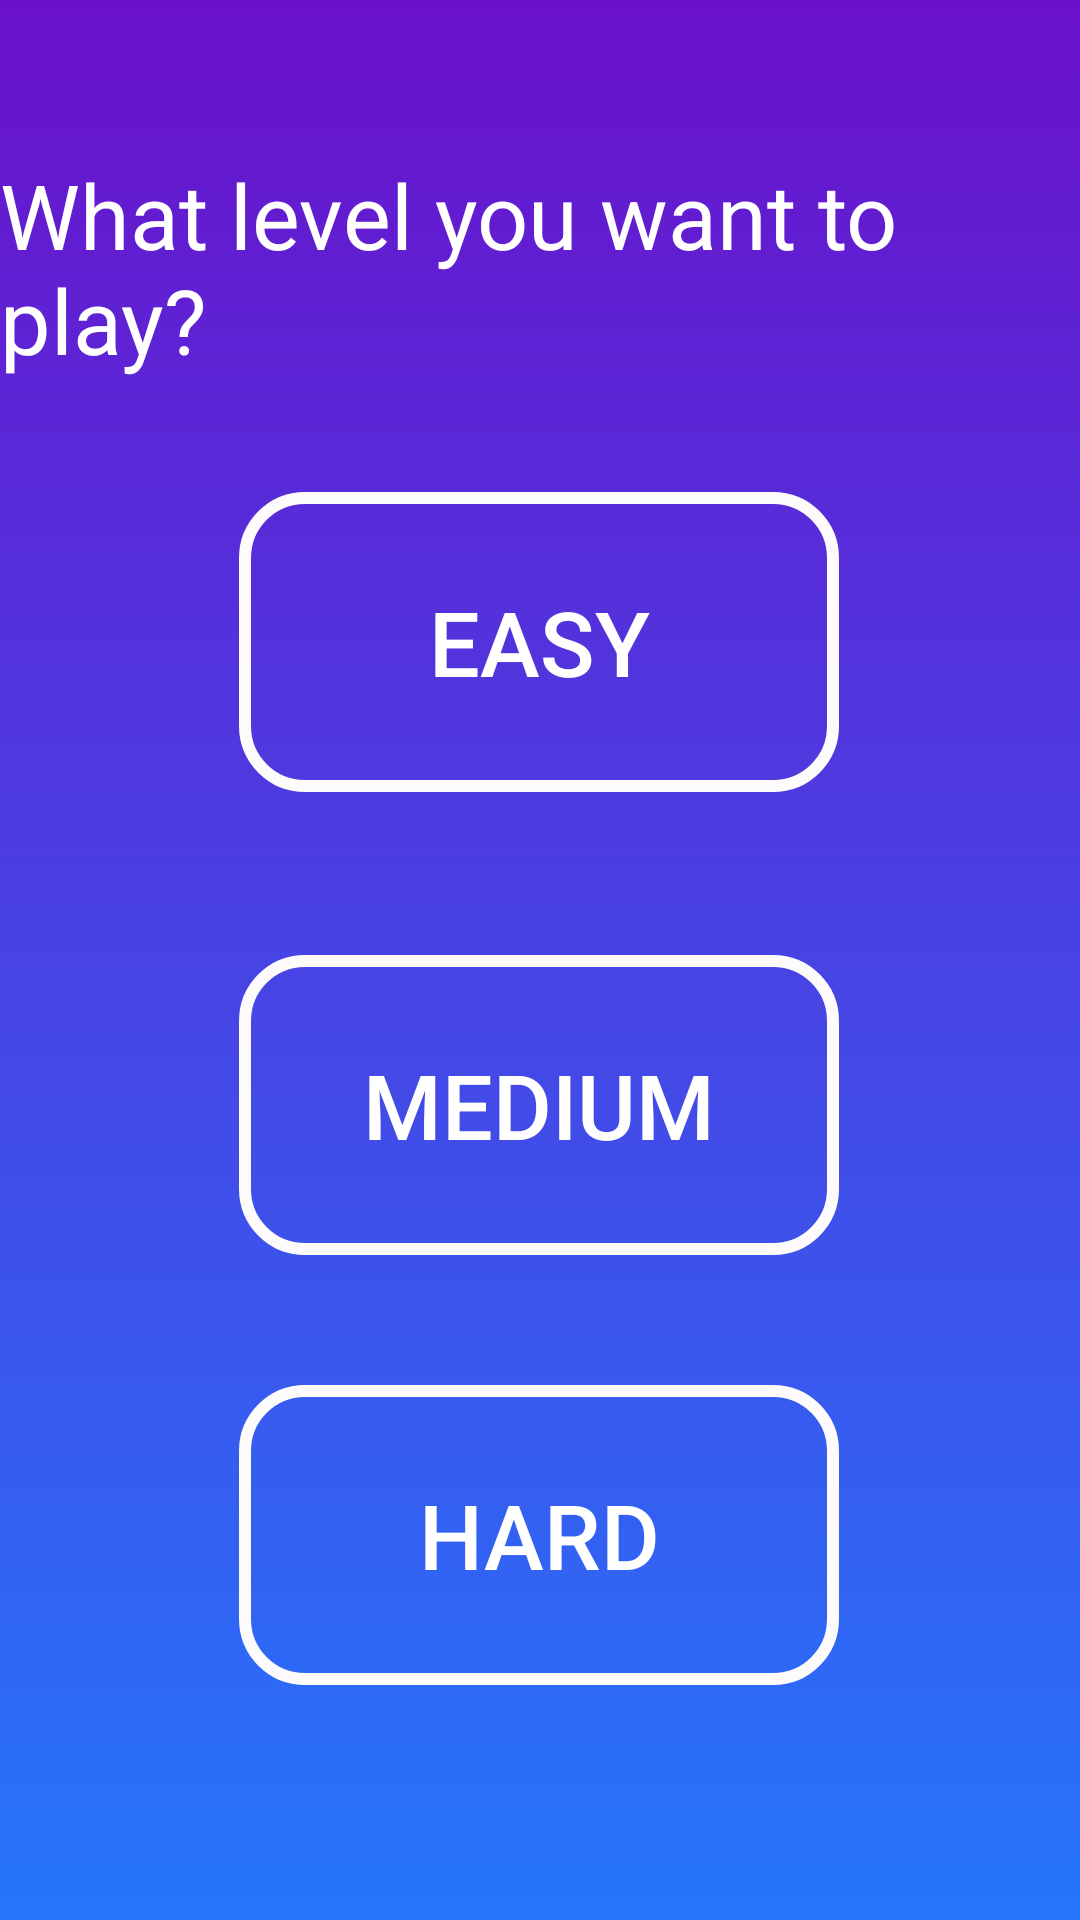

Android layout source for this screen:
<!-- AndroidManifest.xml: application theme AppTheme -->
<!-- res/layout/activity_screen_select_mode.xml -->
<?xml version="1.0" encoding="utf-8"?>
<androidx.constraintlayout.widget.ConstraintLayout xmlns:android="http://schemas.android.com/apk/res/android"
    xmlns:app="http://schemas.android.com/apk/res-auto"
    xmlns:tools="http://schemas.android.com/tools"
    android:layout_width="match_parent"
    android:layout_height="match_parent"
    android:background="@drawable/gradient_bg"
    tools:context=".ScreenSelectMode">

    <TextView
        android:id="@+id/textView4"
        android:layout_width="wrap_content"
        android:layout_height="wrap_content"
        android:text="@string/what_level_you_want_to_play"
        android:textColor="#FFFFFF"
        android:textSize="30sp"
        app:layout_constraintBottom_toBottomOf="parent"
        app:layout_constraintEnd_toEndOf="parent"
        app:layout_constraintStart_toStartOf="parent"
        app:layout_constraintTop_toTopOf="parent"
        app:layout_constraintVertical_bias="0.091" />

    <Button
        android:id="@+id/butt_easy"
        android:layout_width="200dp"
        android:layout_height="100dp"
        android:background="@drawable/button_rounded"
        android:text="@string/easy"
        android:textColor="#ffffff"
        android:textSize="30sp"
        app:layout_constraintBottom_toBottomOf="parent"
        app:layout_constraintEnd_toEndOf="parent"
        app:layout_constraintHorizontal_bias="0.497"
        app:layout_constraintStart_toStartOf="parent"
        app:layout_constraintTop_toTopOf="parent"
        app:layout_constraintVertical_bias="0.304" />

    <Button
        android:id="@+id/butt_medium"
        android:layout_width="200dp"
        android:layout_height="100dp"
        android:layout_marginTop="32dp"
        android:background="@drawable/button_rounded"
        android:text="@string/medium"
        android:textColor="#ffffff"
        android:textSize="30sp"
        app:layout_constraintBottom_toBottomOf="parent"
        app:layout_constraintEnd_toEndOf="parent"
        app:layout_constraintHorizontal_bias="0.497"
        app:layout_constraintStart_toStartOf="parent"
        app:layout_constraintTop_toBottomOf="@+id/butt_easy"
        app:layout_constraintVertical_bias="0.092" />

    <Button
        android:id="@+id/butt_hard"
        android:layout_width="200dp"
        android:layout_height="100dp"
        android:layout_marginTop="32dp"
        android:background="@drawable/button_rounded"
        android:text="@string/hard"
        android:textColor="#ffffff"
        android:textSize="30sp"
        app:layout_constraintBottom_toBottomOf="parent"
        app:layout_constraintEnd_toEndOf="parent"
        app:layout_constraintHorizontal_bias="0.497"
        app:layout_constraintStart_toStartOf="parent"
        app:layout_constraintTop_toBottomOf="@+id/butt_medium"
        app:layout_constraintVertical_bias="0.125" />
</androidx.constraintlayout.widget.ConstraintLayout>
<!-- resources referenced by this layout -->
<resources>
  <!-- drawable button_rounded (drawable) -->
  <?xml version="1.0" encoding="utf-8"?>
  <selector xmlns:android="http://schemas.android.com/apk/res/android">
  <item>
      <shape
          android:shape="rectangle">
          <corners
              android:bottomRightRadius="20dp"
              android:bottomLeftRadius="20dp"
              android:topLeftRadius="20dp"
              android:topRightRadius="20dp"
              android:radius="10dp" />
  
          <stroke
              android:width="4dp"
              android:color="#fdfbfb">
          </stroke>
      </shape>
  </item>
  </selector>
  <!-- drawable gradient_bg (drawable) -->
  <?xml version="1.0" encoding="utf-8"?>
  <selector xmlns:android="http://schemas.android.com/apk/res/android">
  
      <item>
  
          <shape>
  
              <gradient
                  android:angle="90"
                  android:startColor="#2575fc"
                  android:endColor="#6a11cb"
                  android:type="linear">
              </gradient>
          </shape>
      </item>
  </selector>
  <string name="easy">EASY</string>
  <string name="hard">HARD</string>
  <string name="medium">MEDIUM</string>
  <string name="what_level_you_want_to_play">What level you want to play?</string>
  <style name="AppTheme" parent="Theme.AppCompat.Light.DarkActionBar">
          
          <item name="colorPrimary">@color/colorPrimary</item>
          <item name="colorPrimaryDark">@color/colorPrimaryDark</item>
          <item name="colorAccent">@color/colorAccent</item>
      </style>
  <!-- not gathered from this repository: default colours our renderer supplied (Android Studio template values) -->
  <color name="colorPrimary">#FF6200EE</color>
  <color name="colorPrimaryDark">#FF3700B3</color>
  <color name="colorAccent">#FF03DAC5</color>
</resources>
